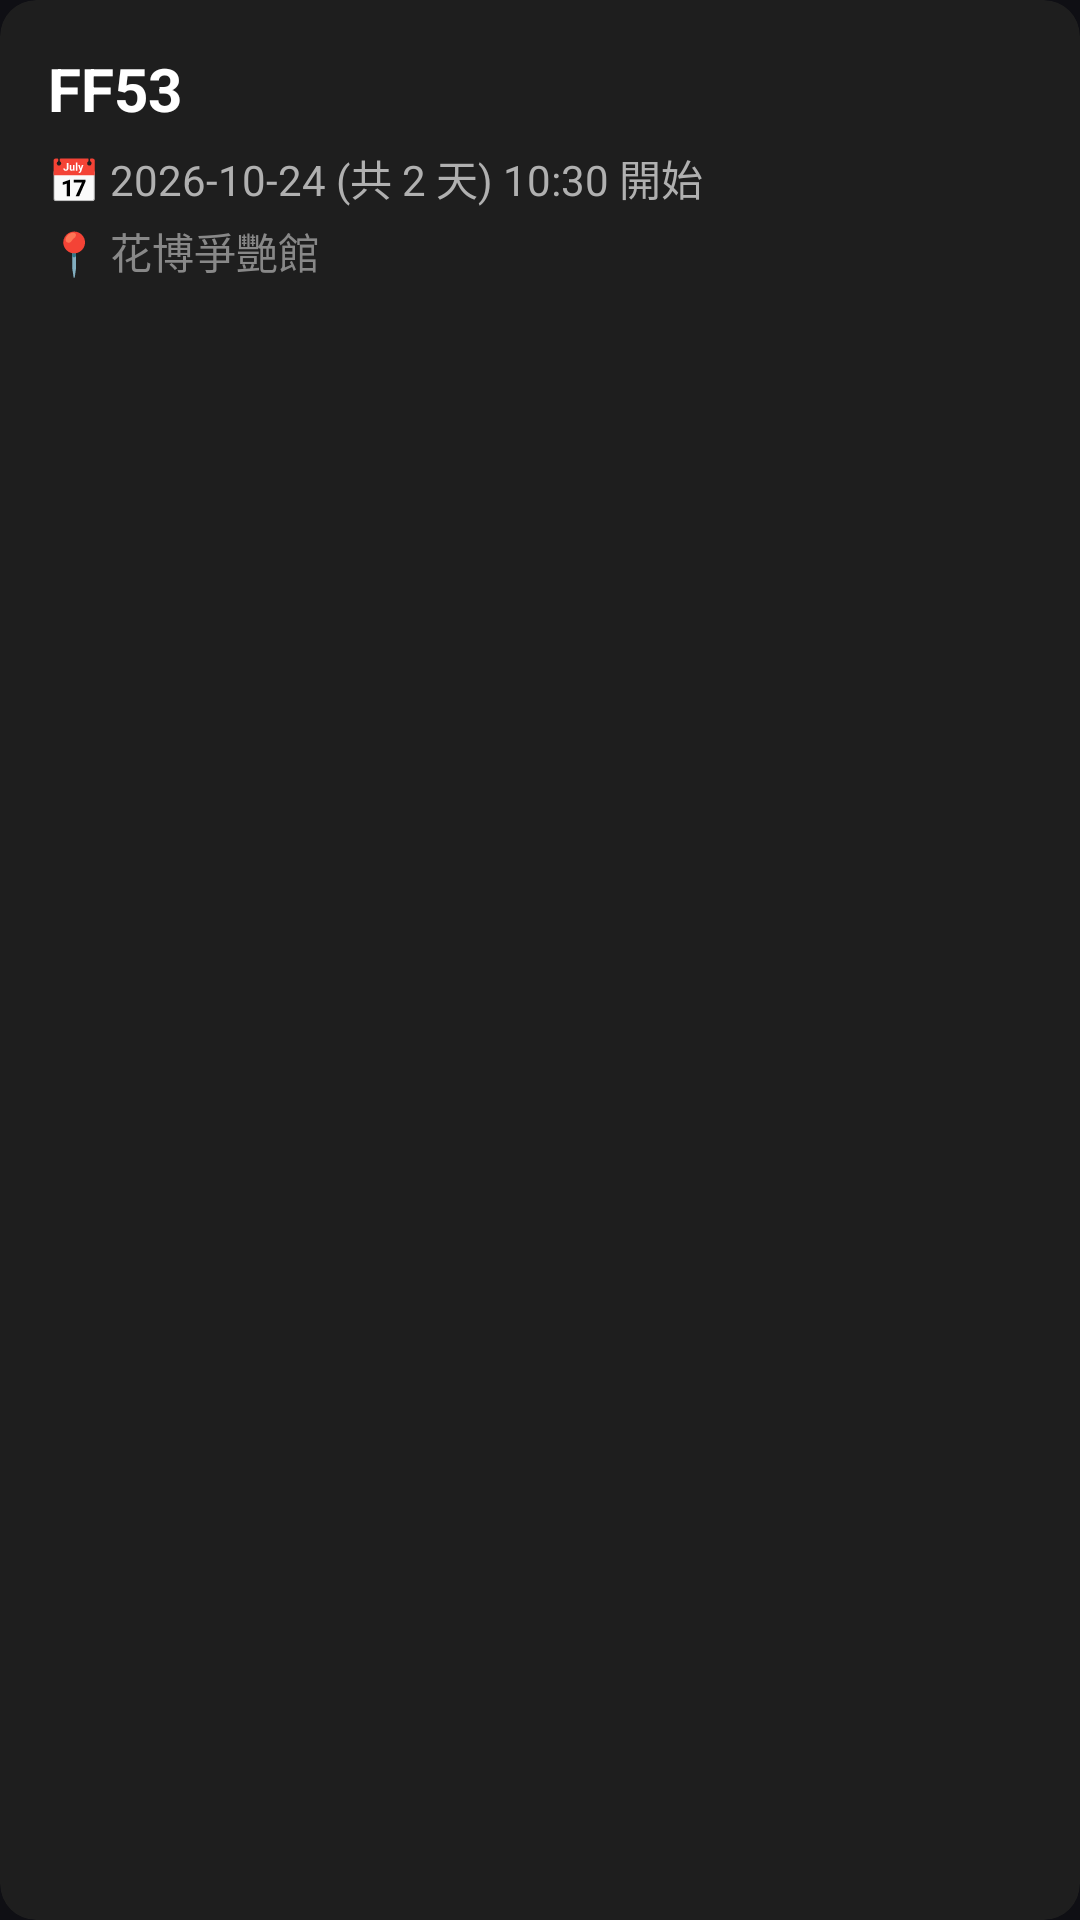

Write the Android layout XML for this screen, with the resource values it uses.
<!-- AndroidManifest.xml: application theme Base.Theme._1131746 -->
<!-- res/layout/event_list_item.xml -->
<?xml version="1.0" encoding="utf-8"?>
<com.google.android.material.card.MaterialCardView
    xmlns:android="http://schemas.android.com/apk/res/android"
    xmlns:app="http://schemas.android.com/apk/res-auto"
    android:layout_width="match_parent"
    android:layout_height="wrap_content"
    app:cardBackgroundColor="#1E1E1E"
    app:cardCornerRadius="12dp"
    app:strokeWidth="0dp">

    <LinearLayout
        android:layout_width="match_parent"
        android:layout_height="wrap_content"
        android:orientation="vertical"
        android:padding="16dp">

        <TextView
            android:id="@+id/item_event_name"
            android:layout_width="wrap_content"
            android:layout_height="wrap_content"
            android:text="FF53"
            android:textColor="#FFFFFF"
            android:textSize="20sp"
            android:textStyle="bold" />

        <TextView
            android:id="@+id/item_event_date"
            android:layout_width="wrap_content"
            android:layout_height="wrap_content"
            android:layout_marginTop="6dp"
            android:text="📅 2026-10-24 (共 2 天) 10:30 開始"
            android:textColor="#B0B0B0"
            android:textSize="14sp" />

        <TextView
            android:id="@+id/item_event_location"
            android:layout_width="wrap_content"
            android:layout_height="wrap_content"
            android:layout_marginTop="4dp"
            android:text="📍 花博爭艷館"
            android:textColor="#888888"
            android:textSize="14sp" />
    </LinearLayout>
</com.google.android.material.card.MaterialCardView>
<!-- resources referenced by this layout -->
<resources>
  <style name="Base.Theme._1131746" parent="Theme.Material3.DayNight.NoActionBar">
          <item name="colorPrimary">@color/accent_primary</item>
          <item name="colorOnPrimary">@color/text_primary</item>
          <item name="colorPrimaryContainer">@color/accent_primary</item>
          <item name="colorOnPrimaryContainer">@color/text_primary</item>
          <item name="colorSecondary">@color/accent_secondary</item>
          <item name="android:colorBackground">@color/bg_primary</item>
          <item name="colorSurface">@color/bg_card</item>
          <item name="android:statusBarColor">@color/bg_primary</item>
          <item name="android:navigationBarColor">@color/bg_primary</item>
      </style>
  <color name="accent_primary">#FF7C4DFF</color>
  <color name="text_primary">#FFFFFFFF</color>
  <color name="accent_secondary">#FFBB86FC</color>
  <color name="bg_primary">#FF0F0F14</color>
  <color name="bg_card">#FF1A1A24</color>
</resources>
